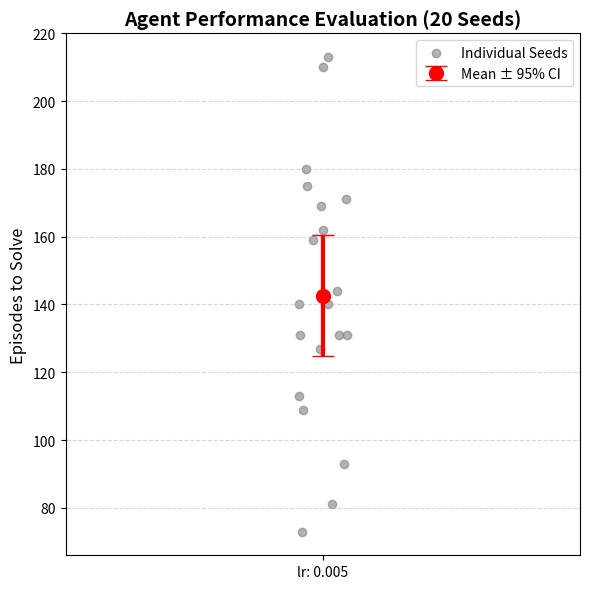

Write the Python code that produced this figure.
# import matplotlib.pyplot as plt

# # Your dataset
# data = [
#     [None, None, None, None, None, None, None, None, None, None], 
#     [None, None, None, 19, None, None, None, None, None, 51], 
#     [290, 60, 203, 183, 69, None, 145, 144, 92, 79], 
#     [161, 267, 143, 173, 94, 74, 56, 148, 262, 277], 
#     [None, 256, 340, 369, 377, 268, 315, 291, 421, 355]
# ]

# # Learning rates for the legend
# learning_rates = [0.1, 0.05, 0.01, 0.005, 0.001]

# # X-axis ticks (1 to 10)
# x = list(range(1, 11))

# plt.figure(figsize=(10, 6))

# # Plotting each list
# for i, y_values in enumerate(data):
#     # marker='o' ensures that single isolated points show up as dots
#     plt.plot(x, y_values, marker='o', label=f"lr: {learning_rates[i]}")

# # Formatting the plot
# plt.title("Hyperparameter Search", fontsize=14)
# plt.xlabel("Index", fontsize=12)
# plt.ylabel("Episodes to Solve", fontsize=12)
# plt.xticks(x)  # Force exactly 10 ticks on the x-axis
# plt.grid(True, linestyle='--', alpha=0.6)
# plt.legend(title="Learning Rates")

# # Display the plot
# plt.show()

import numpy as np
import scipy.stats as stats
import matplotlib.pyplot as plt

# 1. Let's simulate 20 "episodes to solve" results for lr=0.005
# (In your real code, this will be your actual list of 20 results)
np.random.seed(42)
episodes_to_solve = np.random.normal(loc=150, scale=40, size=20).astype(int).tolist()

# 2. Calculate Statistics
n = len(episodes_to_solve)
mean_val = np.mean(episodes_to_solve)

# Calculate the Standard Error of the Mean (SEM)
sem = stats.sem(episodes_to_solve) 

# Calculate the 95% CI bounds using the t-distribution
ci_bounds = stats.t.interval(0.95, df=n-1, loc=mean_val, scale=sem)

# The "half-width" is the stringency value after the ± sign
ci_half_width = mean_val - ci_bounds[0]

print(f"Raw Data (20 seeds): {episodes_to_solve}")
print(f"Result to Report: {mean_val:.2f} ± {ci_half_width:.2f} episodes")

# 3. Plotting
plt.figure(figsize=(6, 6), dpi=100)

# Plot the individual 20 seeds as a scatter plot with slight horizontal jitter so they don't stack
jitter = np.random.uniform(-0.05, 0.05, size=n)
plt.scatter(np.zeros(n) + jitter, episodes_to_solve, color='gray', alpha=0.6, label='Individual Seeds')

# Plot the Mean with 95% CI Error Bars
plt.errorbar(x=0, y=mean_val, yerr=ci_half_width, fmt='o', color='red', 
             markersize=10, capsize=8, elinewidth=3, label='Mean ± 95% CI')

# Formatting the Plot
plt.title("Agent Performance Evaluation (20 Seeds)", fontsize=14, fontweight='bold')
plt.ylabel("Episodes to Solve", fontsize=12)
plt.xticks([0], ["lr: 0.005"]) # Rename the X-axis tick
plt.xlim(-0.5, 0.5)
plt.grid(axis='y', linestyle='--', alpha=0.5)
plt.legend()

plt.tight_layout()
plt.show()
